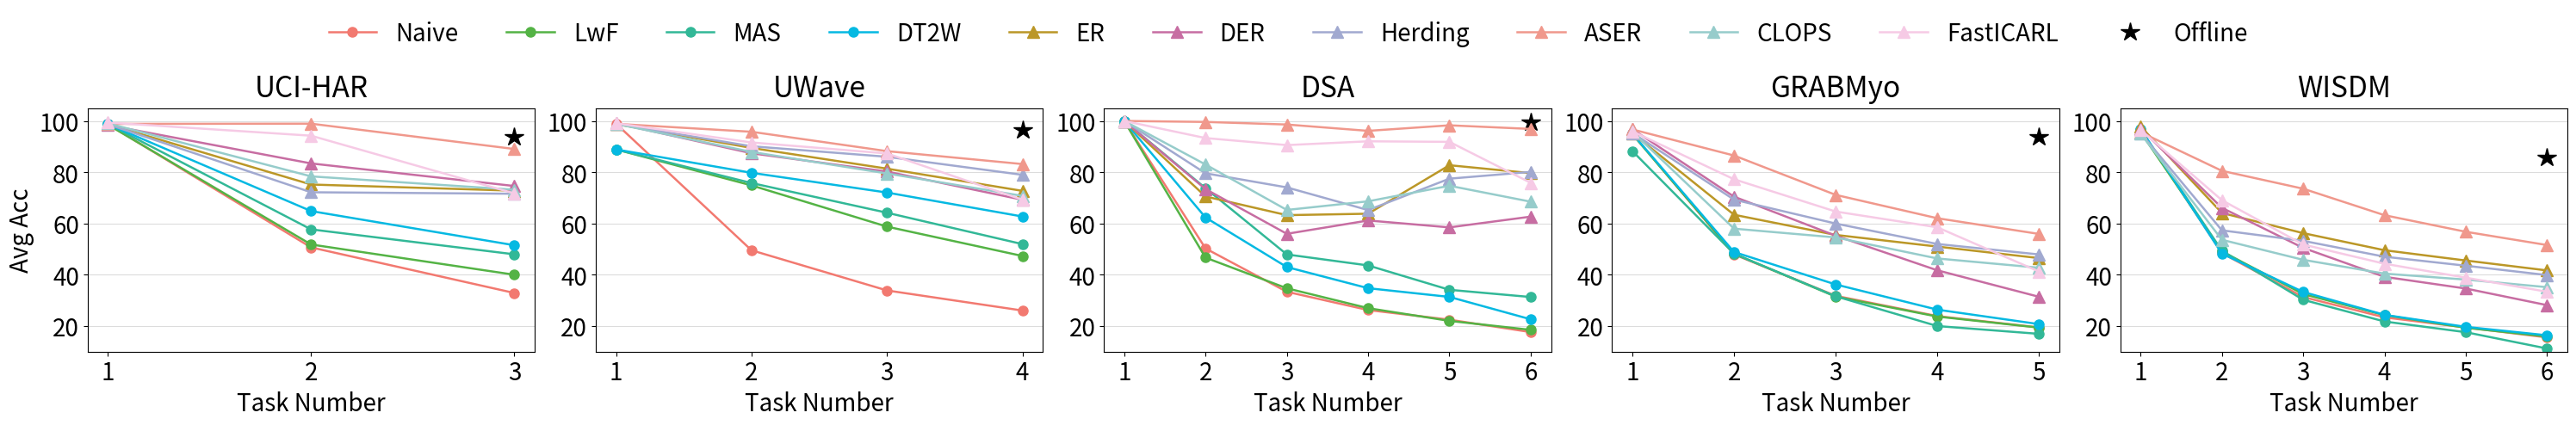

Write Python code to recreate this figure. (Note: this script raises an exception after producing the figure.)
import numpy as np
import matplotlib.pyplot as plt

#F27970
#BB9727
#54B345
#32B897
#05B9E2
#8983BF
#C76DA2

#A1A9D0
#F0988C
#B883D4
#9E9E9E
#CFEAF1
#C4A5DE
#F6CAE5
#96CCCB


agents = ['Naive', 'Offline', 'LwF', 'MAS', 'DT2W', 'ER', 'DER', 'Herding', 'ASER', 'CLOPS', 'FastICARL']

colors = {'Naive': '#F27970',
          'Offline': 'black',
          'LwF': '#54B345',
          'MAS': '#32B897',
          'DT2W': '#05B9E2',
          'ER': '#BB9727',
          'DER': '#C76DA2',
          'Herding': '#A1A9D0',
          'ASER': '#F0988C',
          'CLOPS': '#96CCCB',
          'FastICARL': '#F6CAE5',}

linestyles = {'Naive': '-',
              'Offline': '-',
              'LwF': '-',
              'MAS': '-',
              'DT2W': '-',
              'ER': '-',
              'DER': '-',
              'Herding': '-',
              'ASER': '-',
              'CLOPS': '-',
              'FastICARL': '-'
              }

markers = {'Naive': 'o',
           'Offline': 'o',
           'LwF': 'o',
           'MAS': 'o',
           'DT2W': 'o',
           'ER': '^',
           'DER': '^',
           'Herding': '^',
           'ASER': '^',
           'CLOPS': '^',
           'FastICARL': '^'}

markersize = {'Naive': 8,
              'Offline': 8,
              'LwF': 8,
              'MAS': 8,
              'DT2W': 8,
              'ER': 10,
              'DER': 10,
              'Herding': 10,
              'ASER': 10,
              'CLOPS': 10,
              'FastICARL':10}


# Font sizes
tick_fontsize = 20
label_fontsize = 20
title_fontsize = 24  # Increased title font size
legend_fontsize = 24


def get_dataset_results(data):
    if data == 'UCI-HAR':
            bn_acc = {
                'Naive': [98.74, 50.67, 32.88],
                'Offline': 93.86,
                'LwF': [98.54, 51.8,  40],
                'MAS': [98.8, 57.7, 47.97],
                'DT2W': [98.74, 64.84, 51.51],
                'ER': [98.71, 75.2,  72.8],
                'DER': [98.4,  83.43, 74.62],
                'Herding': [98.71, 72.18, 71.6],
                'ASER': [98.86, 98.94, 89.06],
                'CLOPS': [99.08, 78.38, 73.17],
                'FastICARL': [99.38, 94.25, 71.73]

            }

            ln_acc = {
                'Naive': [99.14, 54.3, 36.23],
                'Offline': 92.45,
                'LwF': [99.5,  65.13, 42.53],
                'MAS': [98.56, 75.89, 53.23],
                'DT2W': [98.59, 88.6,  77.89],
                'ER': [99.49, 97.49, 88.9],
                'DER': [99.49, 97.76, 90.87],
                'Herding': [99.49, 97.74, 89.],
                'ASER': [99.49, 98.04, 90.3],
                'CLOPS': [98.45, 96.33, 89.8],
                'FastICARL': [99.33, 96.82, 84.68]

            }

            num_tasks = 3

    elif data == 'UWave':
            bn_acc = {
                'Naive': [98.94, 49.54, 33.87, 26.03],
                'Offline': 96.58,
                'LwF': [88.89, 74.86, 58.77, 47.31],
                'MAS': [88.89, 75.78, 64.19, 51.94],
                'DT2W': [88.89, 79.77, 72.07, 62.71],
                'ER': [98.78, 89.48, 81.39, 72.71],
                'DER': [99.12, 87.4,  80.25, 69.24],
                'Herding': [98.87, 90.13, 86.03, 78.98],
                'ASER': [98.88, 95.78, 88.22, 83.18],
                'CLOPS': [98.87, 87.92, 79.51, 70.76],
                'FastICARL': [99.1, 91.61, 87.32, 69.26]

            }

            ln_acc = {
                'Naive': [98.52, 49.56, 32.47, 24.84],
                'Offline': 94.69,
                'LwF': [98.52, 59.73, 38.22, 28.94],
                'MAS': [98.52, 76.36, 53.44, 36.01],
                'DT2W': [98.52, 84.92, 70.39, 58.06],
                'ER': [98.05, 94.31, 87.22, 80.65],
                'DER': [98.22, 89.25, 84. , 72.44],
                'Herding': [98.07, 95.05, 89.42, 85.21],
                'ASER': [98.11, 93.1,  85.25, 77.1],
                'CLOPS': [98.41, 90.43, 81.33, 73.96],
                'FastICARL': [98.75, 92.85, 88.56, 78.47]

            }

            num_tasks = 4

    elif data == 'DSA':
            bn_acc = {
                'Naive': [1.000e+02, 5.025e+01, 3.336e+01, 2.623e+01, 2.247e+01, 1.762e+01],
                'Offline': 99.5,
                'LwF': [100., 46.67,  34.72,  26.96,  22., 18.49],
                'MAS': [100., 73.75,  47.92, 43.63, 34.12, 31.31],
                'DT2W': [100., 62.33, 43., 34.75, 31.35,  22.61],
                'ER': [100., 70.54, 63.25, 63.81, 82.73, 79.64],
                'DER': [100., 73.42, 55.97, 61.17, 58.48, 62.67],
                'Herding': [100., 79.58, 74.08, 65.23,  77.48,  80.13],
                'ASER': [100., 99.62, 98.61, 96.14, 98.3, 96.89],
                'CLOPS': [100., 83.,  65.28, 68.65, 74.72, 68.5],
                'FastICARL': [100. ,  93.33 , 90.58,  92.06, 91.85,  75.86]
            }

            ln_acc = {
                'Naive': [100., 60., 38.67, 25.81, 24., 19.92],
                'Offline': 99.8,
                'LwF': [100., 55.12, 30.03, 25.29, 21.63, 17.81],
                'MAS': [100., 79.46, 52.39, 40.25, 37.77, 35.89],
                'DT2W': [100., 59.67, 35.44, 26.35, 23.43, 21.35],
                'ER': [100., 99.83, 99.61, 98.58, 97.9, 97.19],
                'DER': [100., 99.71, 99.64, 98.5, 98.98, 98.04],
                'Herding': [100., 99.83, 99.55, 98.02, 98.33, 98.04],
                'ASER': [100., 99.04, 98.86, 98.44, 97.98, 95.26],
                'CLOPS': [100., 98.67, 96.55, 94.08, 92.92, 92.],
                'FastICARL': [100., 98.38, 97.06, 91.54, 93.13, 90.83]

            }

            num_tasks = 6

    elif data == 'GRABMyo':
            bn_acc = {
                'Naive': [95.04, 47.93, 31.78, 23.87, 19.44],
                'Offline': 93.8,
                'LwF': [94.82, 48.19, 31.46, 23.69, 19.37],
                'MAS': [88.24, 48.19, 31.6,  19.98, 16.94],
                'DT2W': [95.04, 48.87, 36.21, 26.38, 20.73],
                'ER': [95.21, 63.4, 55.54, 50.99, 46.5],
                'DER': [96.75, 70.46, 55.24, 41.73, 31.4],
                'Herding': [95.33, 69.3, 59.97, 52., 47.92],
                'ASER': [96.69, 86.51, 71.16, 62.05, 55.92],
                'CLOPS': [95.78, 57.98, 54.56, 46.35, 42.74],
                'FastICARL': [95.96, 77.25, 64.66, 58.51, 41.26]
            }

            ln_acc = {
                'Naive': [93.2,  47.95, 31.46, 23.56, 19.39],
                'Offline': 92.9,
                'LwF': [94.06, 48.07, 31.79, 23.66, 19.46],
                'MAS': [93.2,  48.35, 31.1,  21.81, 17.79],
                'DT2W': [93.28, 57.,  37.53, 27.87, 20.75],
                'ER': [95.08, 88.59, 76.69, 67.01, 60.33],
                'DER': [95.47, 90.05, 79.41, 71.03, 64.51],
                'Herding': [94.79, 87.98, 76.73, 66.65, 60.74],
                'ASER': [94.83, 85.92, 73.64, 64.81, 58.14],
                'CLOPS': [95.3,  80.84, 65.1,  56.92, 51.08],
                'FastICARL': [94.75, 82.16, 68.54, 61.3, 52.55]

            }

            num_tasks = 5

    elif data == 'WISDM':
            bn_acc = {
                'Naive': [96.5,  48.44, 31.31, 23.37, 19.45, 15.54],
                'Offline': 85.74,
                'LwF': [95.64, 49.1,  32.47, 24.25, 19.3,  15.88],
                'MAS': [96.63, 49.38, 30.22, 21.76, 17.58, 11.21],
                'DT2W': [96.96, 48.24, 33.29, 24.35, 19.67, 16.37],
                'ER': [97.87, 64.1, 56.23, 49.56, 45.55, 41.68],
                'DER': [96.99, 66.1, 50.47, 39.19, 34.62, 28.13],
                'Herding': [95.31, 57.32, 53.22, 47.04, 43.52, 39.86],
                'ASER': [95.61, 80.54, 73.56, 63.23, 56.76, 51.58],
                'CLOPS': [95.06, 53.63, 45.82, 40.44, 38.11, 35.14],
                'FastICARL': [96.5,  69.08, 51.79, 44.3,  38.85, 33.36]
            }

            ln_acc = {
                'Naive': [97.01, 49.04, 32.43, 24., 20.26, 17.42],
                'Offline': 88.7,
                'LwF': [94.17, 49.02, 36.61, 26.68, 22.4, 18.54],
                'MAS': [94.12, 53.65, 34.53, 26.58, 23.8,  18.87],
                'DT2W': [96.26, 65.6,  42.03, 33.02, 27.94, 21.44],
                'ER': [97.21, 92.61, 83.36, 77.18, 69.51, 65.42],
                'DER': [97.21, 92.58, 84.73, 76.68, 71.15, 65.76],
                'Herding': [97.37, 92.32, 86.94, 79.15, 73.7,  68.02],
                'ASER': [97.37, 83.9,  77.83, 66.23, 58.01, 52.44],
                'CLOPS': [92.98, 75.79, 64., 53.03, 47.3,  42.59],
                'FastICARL': [96.25, 78.67, 62.94, 51.06, 47.35, 42.94]
            }

            num_tasks = 6

    return bn_acc, ln_acc, num_tasks


def plot_avg_acc_curves(data_list, norm, separate=False):

    if not separate:
        num_dataset = len(data_list)
        fig, axes = plt.subplots(nrows=1, ncols=num_dataset, figsize=(30, 5), dpi=128)
        axes = axes.flatten()
        lines = []  # To keep track of line objects for the legend

        for i in range(num_dataset):
            bn_acc, ln_acc, num_tasks = get_dataset_results(data_list[i])
            acc_collections = bn_acc if norm == 'BN' else ln_acc
            for agent, acc in acc_collections.items():
                if agent == 'Offline':
                    line, = axes[i].plot(num_tasks, acc, marker='*', label='Offline', color='black', markersize=16)
                    # Add the line object to the list for legend handling
                    if i == 0:
                        lines.append(line)
                else:
                    line, = axes[i].plot(list(range(1, 1+num_tasks)), acc, linewidth='1.8', label=agent, color=colors[agent],
                                         linestyle=linestyles[agent], marker=markers[agent], markersize=markersize[agent])
                    if i == 0:
                        lines.append(line)

                axes[i].set_title('{}'.format(data_list[i]), fontsize=title_fontsize, pad=10)
                axes[i].set_xlabel('Task Number', fontsize=label_fontsize)
                axes[i].set_xticks(list(range(1, 1+num_tasks)))
                axes[i].set_xticklabels(labels=list(range(1, 1+num_tasks)), fontsize=tick_fontsize)
                if i == 0:  # Only for the first subplot
                    axes[i].set_ylabel('Avg Acc', fontsize=label_fontsize)
                axes[i].tick_params(axis='y', labelsize=tick_fontsize)
                axes[i].set_ylim(10, 105)
                axes[i].grid(axis='y', color='gainsboro')

        # Place a legend above the subplots
        # Optional: Adjust the layout
        plt.tight_layout(rect=[0, 0, 1, 0.85])
        # fig.legend(agents, loc='upper center', ncol=len(agents), fontsize=legend_fontsize, frameon=False)

        # Create a custom legend
        # Extract all the other line objects except the one for 'Offline' for the legend
        legend_lines = [line for line in lines if line.get_label() != 'Offline']
        # Add a separate legend entry for 'Offline' with a single star
        legend_lines.append(
            plt.Line2D([0], [0], linestyle='none', marker='*', color='black', markersize=16, label='Offline'))
        # Create the legend with the custom entries. Place a legend above the subplots
        fig.legend(handles=legend_lines, fontsize=label_fontsize, loc='upper center', ncol=len(agents), frameon=False)

        plt.savefig("../result/plots/acc_evol_all_{}.png".format(norm), dpi=128, bbox_inches='tight')
        plt.show()

    else:
        num_dataset = len(data_list)
        for i in range(num_dataset):
            figure = plt.figure(figsize=(6, 6), dpi=128)
            bn_acc, ln_acc, num_tasks = get_dataset_results(data_list[i])
            acc_collections = bn_acc if norm == 'BN' else ln_acc
            for agent, acc in acc_collections.items():
                if agent == 'Offline':
                    plt.plot(num_tasks, acc, marker='*', label='Offline', color='black', markersize=10)
                else:
                    plt.plot(list(range(1, 1+num_tasks)), acc, linewidth='1.8', label=agent, color=colors[agent],
                                 linestyle=linestyles[agent], marker=markers[agent], markersize=markersize[agent])

            # plt.title("{}: BatchNorm".format(data), fontsize=18)
            plt.xlabel('Task Number', fontsize=24)
            plt.ylabel('Avg Acc', fontsize=22)
            plt.tick_params(axis='both', which='major', labelsize=12)  # Increase tick font sizes
            plt.grid(color='gainsboro')
            plt.xticks(list(range(1, 1+num_tasks)))
            if i == 0:
                plt.legend(fontsize=14)
            plt.savefig("../result/plots/acc_evol_{}_{}.png".format(data_list[i], norm), dpi=128, bbox_inches='tight')
            plt.show()


if __name__ == '__main__':
    # ['UCI-HAR', 'UWave', 'DSA', 'GRABMyo', 'WISDM']
    plot_avg_acc_curves(['UCI-HAR', 'UWave', 'DSA', 'GRABMyo', 'WISDM'], norm='BN', separate=False)
    plot_avg_acc_curves(['UCI-HAR', 'UWave', 'DSA', 'GRABMyo', 'WISDM'], norm='LN', separate=False)